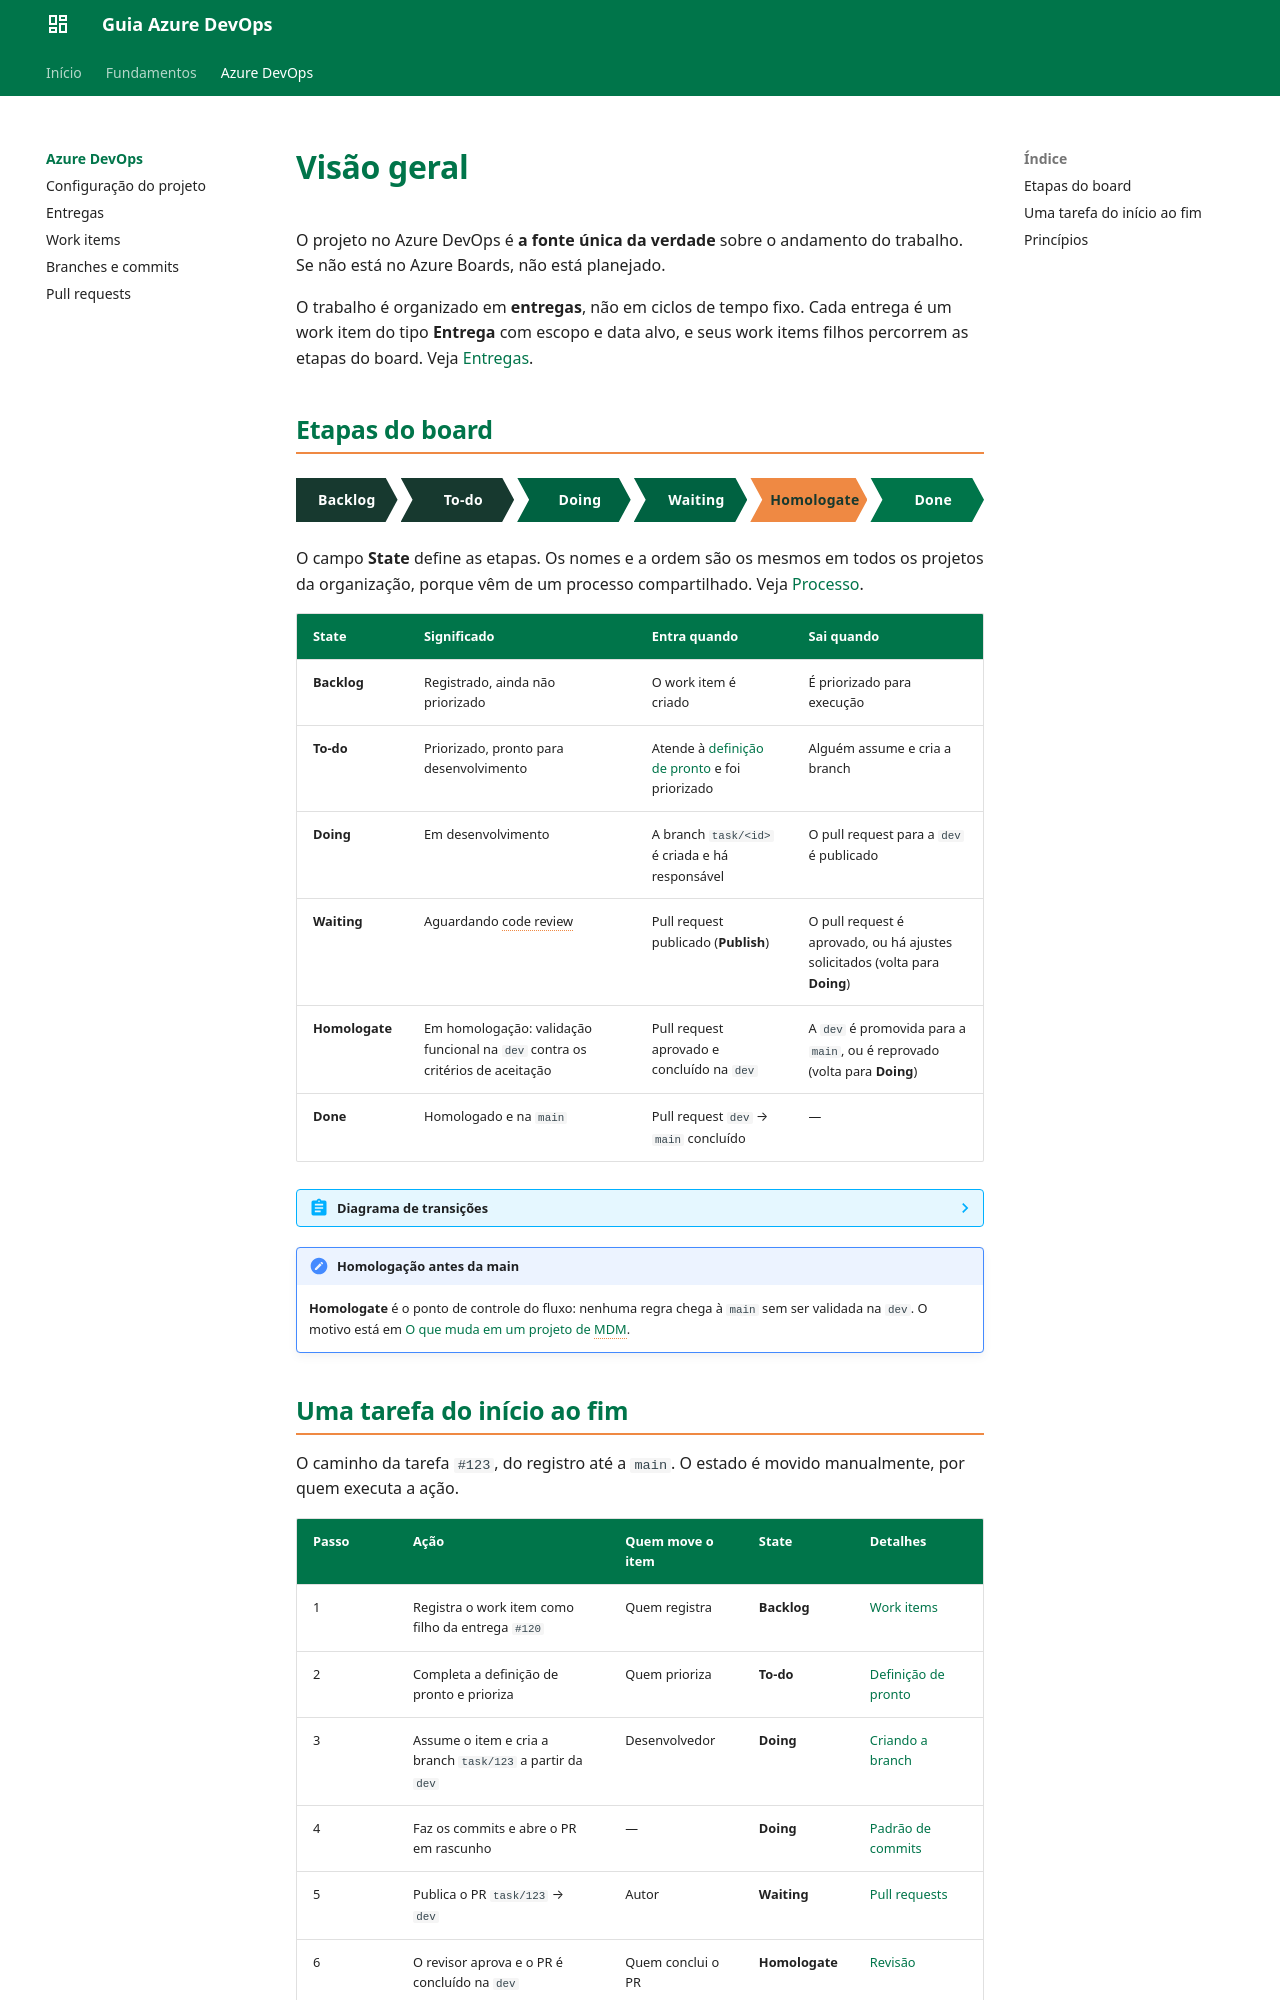

repository: gabrielaalves-selbetti/azuredevops-projects-mdm · page: azure-devops/index.html · generator: mkdocs

# Visão geral

O projeto no Azure DevOps é **a fonte única da verdade** sobre o andamento do trabalho. Se não está no Azure Boards, não está planejado.

O trabalho é organizado em **entregas**, não em ciclos de tempo fixo. Cada entrega é um work item do tipo **Entrega** com escopo e data alvo, e seus work items filhos percorrem as etapas do board. Veja [Entregas](entregas.md).

## Etapas do board

<ol class="trilho" aria-label="Etapas do board">
  <li>Backlog</li>
  <li>To-do</li>
  <li>Doing</li>
  <li>Waiting</li>
  <li class="trilho__controle">Homologate</li>
  <li>Done</li>
</ol>

O campo **State** define as etapas. Os nomes e a ordem são os mesmos em todos os projetos da organização, porque vêm de um processo compartilhado. Veja [Processo](configuracao.md#processo).

| State | Significado | Entra quando | Sai quando |
| :--- | :--- | :--- | :--- |
| **Backlog** | Registrado, ainda não priorizado | O work item é criado | É priorizado para execução |
| **To-do** | Priorizado, pronto para desenvolvimento | Atende à [definição de pronto](work-items.md#definicao-de-pronto) e foi priorizado | Alguém assume e cria a branch |
| **Doing** | Em desenvolvimento | A branch `task/<id>` é criada e há responsável | O pull request para a `dev` é publicado |
| **Waiting** | Aguardando code review | Pull request publicado (**Publish**) | O pull request é aprovado, ou há ajustes solicitados (volta para **Doing**) |
| **Homologate** | Em homologação: validação funcional na `dev` contra os critérios de aceitação | Pull request aprovado e concluído na `dev` | A `dev` é promovida para a `main`, ou é reprovado (volta para **Doing**) |
| **Done** | Homologado e na `main` | Pull request `dev` → `main` concluído | — |

??? abstract "Diagrama de transições"

    ```mermaid
    stateDiagram-v2
        direction LR
        [*] --> Backlog: work item criado
        Backlog --> ToDo: priorização
        ToDo --> Doing: branch criada
        Doing --> Waiting: PR publicado
        Waiting --> Doing: ajustes solicitados
        Waiting --> Homologate: merge na dev
        Homologate --> Doing: reprovado na homologação
        Homologate --> Done: promovido para a main
        Done --> [*]
        ToDo: To-do
    ```

!!! note "Homologação antes da main"
    **Homologate** é o ponto de controle do fluxo: nenhuma regra chega à `main` sem ser validada na `dev`. O motivo está em [O que muda em um projeto de MDM](../fundamentos.md#o-que-muda-em-um-projeto-de-mdm).
